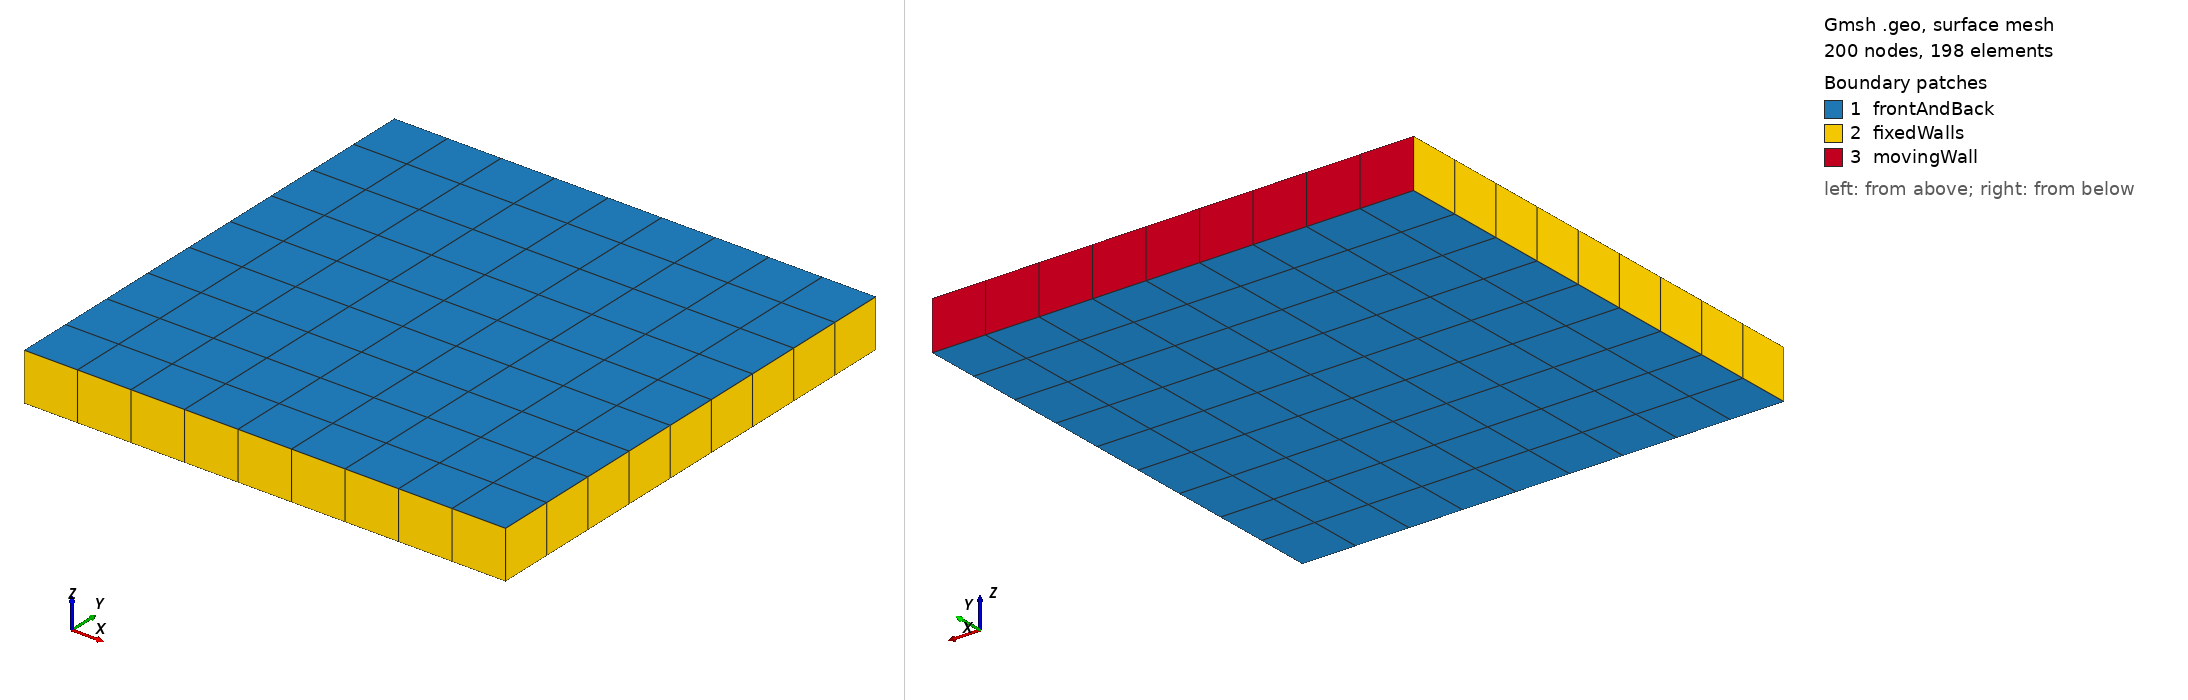

Gmsh geometry script, surface-meshed: 200 nodes, 198 surface elements. Boundary patches (legend numbers): 1 frontAndBack, 2 fixedWalls, 3 movingWall. Left view from above one corner, right view from below the opposite corner. Legend entries are the model's physical surfaces. The drawing asked Gmsh for element sizes between 1% and 20% of the model's largest extent; the script's own settings can give other sizes.

=== case.geo (drawn) ===
// ... Inputs ...
boxdim = 1;
gridsize = boxdim/10;
// ... Vertices for structured mesh ...
Point(1) = {0,0,0};
Point(2) = {boxdim,0,0};
Point(3) = {boxdim,boxdim,0};
Point(4) = {0,boxdim,0};
// ... Edges ...
Line(5) = {1,2};
Line(6) = {2,3};
Line(7) = {3,4};
Line(8) = {4,1};

// ... Block ...
Line Loop(9) = {5,6,7,8};
Plane Surface(10) = 9;
Transfinite Line{5,6,7,8} = boxdim/gridsize;
Transfinite Surface{10};
Recombine Surface{10};
// ... generate 3D by extrusion ...
depth = 0.1;
newEntities[]=
Extrude { 0,0,depth }
{
   Surface{10};
   Layers{1};
   Recombine;
};
// ... face names ...
Physical Surface("movingWall") = {newEntities[4]};
Physical Surface("fixedWalls") = {newEntities[{2,3,5}]};
Physical Surface("frontAndBack") = {10,newEntities[0]};

// ... volume identification ...
Physical Volume(100) = {newEntities[1]};
